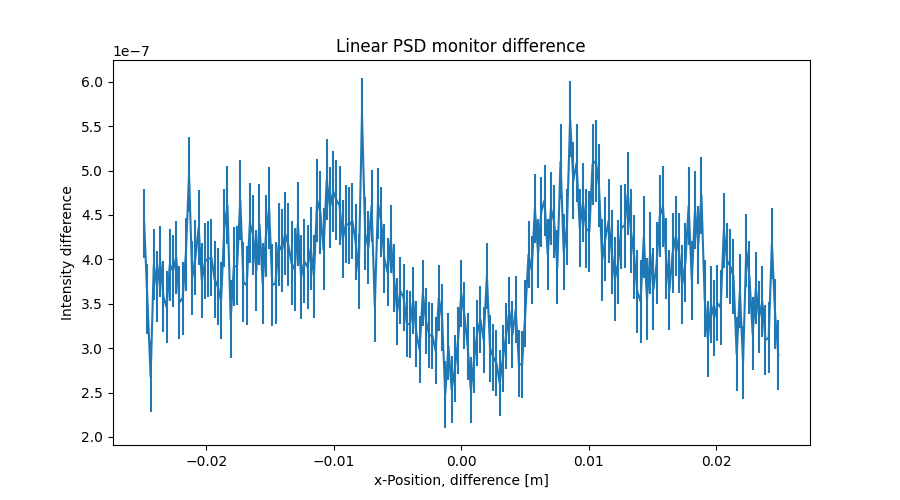

Source data for this figure (header and first rows):
x_axis, Intensity, Error
-2.487437186000000106e-02, 4.404665449000000181e-07, 3.921680529999999886e-08
-2.462311558000000039e-02, 3.557283937999999774e-07, 3.945626657000000051e-08
-2.437185929999999973e-02, 2.681727266999999793e-07, 3.958795900000000036e-08
-2.412060301999999906e-02, 3.939873906999999966e-07, 3.974549674000000007e-08
-2.386934673000000104e-02, 3.694669427000000022e-07, 3.993636508999999849e-08
-2.361809045000000037e-02, 3.976392846999999945e-07, 4.011810277000000081e-08
-2.336683416999999971e-02, 3.582409146999999826e-07, 4.025324594999999803e-08
-2.311557788999999905e-02, 3.459643419999999835e-07, 4.040417763000000056e-08
-2.286432160999999838e-02, 3.939572216000000162e-07, 4.065562864000000030e-08
-2.261306533000000119e-02, 3.869906804000000115e-07, 4.087368999000000153e-08
-2.236180905000000052e-02, 4.023504826000000244e-07, 4.103122872999999825e-08
-2.211055275999999903e-02, 3.516902253999999970e-07, 4.122594162999999715e-08
-2.185929647999999836e-02, 3.559958781999999780e-07, 4.139351566000000008e-08
-2.160804020000000117e-02, 4.054614358000000100e-07, 4.154696977000000052e-08
-2.135678392000000050e-02, 4.954253324999999928e-07, 4.176333699999999971e-08
-2.110552763999999984e-02, 3.790453731000000151e-07, 4.201371003000000290e-08
-2.085427135999999917e-02, 4.020059744000000249e-07, 4.216969233000000044e-08
-2.060301507999999851e-02, 4.359593291999999855e-07, 4.234453683999999695e-08
-2.035175879000000049e-02, 3.759227554999999839e-07, 4.251177150000000204e-08
-2.010050250999999982e-02, 3.976921868000000118e-07, 4.265182618999999972e-08
-1.984924622999999916e-02, 4.006558234000000110e-07, 4.284919133999999787e-08
-1.959798994999999849e-02, 4.018678212000000115e-07, 4.301019189000000111e-08
-1.934673367000000130e-02, 3.774822163000000192e-07, 4.317332114999999785e-08
-1.909547739000000063e-02, 3.690696550999999963e-07, 4.334033923999999793e-08
-1.884422110999999997e-02, 3.534755224000000015e-07, 4.352307423000000036e-08
-1.859296481999999848e-02, 4.350570760000000136e-07, 4.375597032000000330e-08
-1.834170854000000128e-02, 4.607053406999999763e-07, 4.395126974000000190e-08
-1.809045226000000062e-02, 3.327341132999999916e-07, 4.403884602000000168e-08
-1.783919597999999995e-02, 3.917715079999999846e-07, 4.420758090000000160e-08
-1.758793969999999929e-02, 3.926049426000000122e-07, 4.440893037999999880e-08
-1.733668341999999862e-02, 4.666795483000000072e-07, 4.464188643999999985e-08
-1.708542714000000143e-02, 3.742738087000000170e-07, 4.484695696999999952e-08
-1.683417084999999994e-02, 3.705830030000000146e-07, 4.493735017000000192e-08
-1.658291456999999927e-02, 4.408587139999999855e-07, 4.508145002999999752e-08
-1.633165828999999861e-02, 4.275730532999999788e-07, 4.527230477000000004e-08
-1.608040201000000141e-02, 3.874116700999999909e-07, 4.541409105000000227e-08
-1.582914573000000075e-02, 4.395025028999999903e-07, 4.556182713999999680e-08
-1.557788945000000008e-02, 3.724951616000000263e-07, 4.573743936999999781e-08
-1.532663316999999942e-02, 4.260765904999999812e-07, 4.587681240999999906e-08
-1.507537687999999966e-02, 4.573876804999999983e-07, 4.608368098000000213e-08
-1.482412060000000073e-02, 3.707687860999999893e-07, 4.626330789999999929e-08
-1.457286432000000007e-02, 3.731772932999999963e-07, 4.637692495999999888e-08
-1.432160803999999940e-02, 4.168432056999999902e-07, 4.644554490999999816e-08
-1.407035176000000047e-02, 4.096222101999999977e-07, 4.652565832999999896e-08
-1.381909547999999981e-02, 4.289028268999999987e-07, 4.665066398999999924e-08
-1.356783919999999914e-02, 4.165320247000000133e-07, 4.675804987999999890e-08
-1.331658290999999938e-02, 3.959443467999999865e-07, 4.688335142000000284e-08
-1.306532663000000045e-02, 3.884219758999999797e-07, 4.692515444999999876e-08
-1.281407034999999979e-02, 4.398646533999999938e-07, 4.697827684000000043e-08
-1.256281407000000086e-02, 3.798295858000000239e-07, 4.709938413000000325e-08
-1.231155779000000020e-02, 3.977959616000000116e-07, 4.711042068000000008e-08
-1.206030150999999953e-02, 3.912801702999999869e-07, 4.707436143000000241e-08
-1.180904523000000060e-02, 4.120150127000000095e-07, 4.697335940999999676e-08
-1.155778894000000084e-02, 3.809028314000000087e-07, 4.690422366000000180e-08
-1.130653266000000018e-02, 4.665988362000000121e-07, 4.680162901999999835e-08
-1.105527637999999951e-02, 4.530008584999999840e-07, 4.651830070999999978e-08
-1.080402010000000058e-02, 4.112230810000000050e-07, 4.622638973999999931e-08
-1.055276381999999992e-02, 4.899343363999999798e-07, 4.586883026000000312e-08
-1.030150753999999926e-02, 4.579894705999999936e-07, 4.548592453999999791e-08
-1.005025126000000033e-02, 4.763519974000000251e-07, 4.518244451000000309e-08
... 139 more rows
